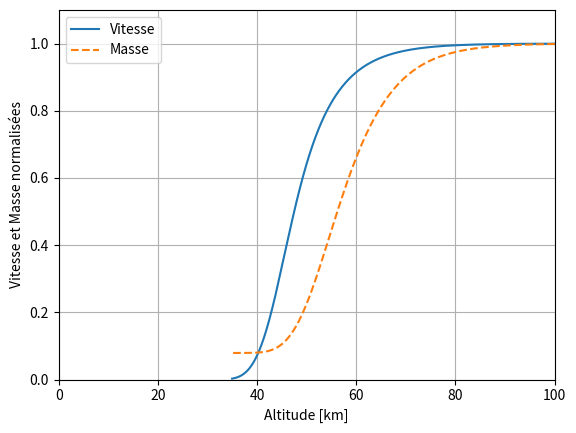

The script that saved this image:
# -*- coding: utf-8 -*-


import matplotlib.pyplot as plt
from matplotlib.widgets import Slider, Button, CheckButtons
import numpy as np





#|||||||||PARAMETRES|||||||||
#|||||||||PARAMETRES|||||||||
#|||||||||PARAMETRES|||||||||
#Paramètres principaux du système dynamique étudié
A=2/3600/0.01               #parametre A=cdF/rho/taille_caracteristique. cdF entre 1.2 et 2.5
Q=100*1000000              #Enthalpie massique de destruction, comprise entre 20 et 700 MJ/kg (majorité autour de 80-100 MJ/kg)
vitesse_depart = 13000     #vitesse initiale, entre 11 et 72 km/s
R=0.5*vitesse_depart*vitesse_depart/Q  #Ratio énergie cinetique initiale sur énergie nécessaire à la destruction du bolide

#paramètres secondaires
gamma=45*3.14159/180           #angle d'entrée dans l'atmosphère
mu=2/3                         #facteur de changement de forme
altitude_depart = 110000       #sommet de l'atmosphère

#paramètre de l'atmosphère
rho_0=1.29   #densité au niveau du sol
h0=7160      #hauteur d'échelle 
    # Rq : valeurs par défaut pour la Terre rho_0=1.29 et h0=7160

#Nombre de points et pas de temps
N=6000
Dt=0.01
#|||||||||PARAMETRES|||||||||
#|||||||||PARAMETRES|||||||||
#|||||||||PARAMETRES|||||||||






#|||||||||EQUATIONS|||||||||
#|||||||||EQUATIONS|||||||||
#|||||||||EQUATIONS|||||||||
def rho_atm(x):                     #densité de l'air en fonction de l'altitude
    return(rho_0*np.exp(-x/h0))     
def f1(x,y):                        #dh/dt
    return(-np.sin(gamma)*y)
def f2(x,y,A_,R_,v0):               #dv/dt
    return(-0.5*A*rho_atm(x)*y*y*np.exp(R*(1-(y/v0)*(y/v0))))
def masse(v,v0,R_,mu_):             #masse (normalisée) en fonction de la vitesse
    return(np.exp(-R_/(1-mu)*(1-(v/v0)*(v/v0))))
#|||||||||EQUATIONS|||||||||
#|||||||||EQUATIONS|||||||||
#|||||||||EQUATIONS|||||||||    




#|||||||||INTEGRATEUR RUNGE-KUTTA|||||||||
#|||||||||INTEGRATEUR RUNGE-KUTTA|||||||||
#|||||||||INTEGRATEUR RUNGE-KUTTA|||||||||
#Variables
x1=[0]*N
x2=[0]*N
x3=[0]*N
x1[0]=altitude_depart
x2[0]=vitesse_depart
x3[0]=1  
#integration 
for i in range(N-1):
    k11=f1(x1[i],x2[i])*Dt
    k21=f2(x1[i],x2[i],A,R,x2[0])*Dt
    k12=f1(x1[i]+k11/2,x2[i]+k21/2)*Dt
    k22=f2(x1[i]+k11/2,x2[i]+k21/2,A,R,x2[0])*Dt
    k13=f1(x1[i]+k12/2,x2[i]+k22/2)*Dt
    k23=f2(x1[i]+k12/2,x2[i]+k22/2,A,R,x2[0])*Dt
    k14=f1(x1[i]+k13,x2[i]+k23)*Dt
    k24=f2(x1[i]+k13,x2[i]+k23,A,R,x2[0])*Dt

    x1[i+1]=x1[i]+(k11+2*k12+2*k13+k14)/6
    x2[i+1]=x2[i]+(k21+2*k22+2*k23+k24)/6
    x3[i+1]=masse(x2[i+1],x2[0],R,mu)
#renormalisation
for i in range(N-1):
    x2[i+1]=x2[i+1]/x2[0]
    x1[i+1]=x1[i+1]/1000
x2[0]=1
x1[0]=altitude_depart/1000
plt.plot(x1,x2, label='Vitesse')
plt.plot(x1,x3, linestyle='dashed', label='Masse')                
#|||||||||INTEGRATEUR RUNGE-KUTTA|||||||||
#|||||||||INTEGRATEUR RUNGE-KUTTA|||||||||
#|||||||||INTEGRATEUR RUNGE-KUTTA|||||||||




#|||||||||AFFICHAGE|||||||||
#|||||||||AFFICHAGE|||||||||
#|||||||||AFFICHAGE|||||||||
plt.axis([0, 100,0,1.1])
plt.xlabel('Altitude [km]')
plt.ylabel('Vitesse et Masse normalisées')   
plt.legend()
plt.grid(True)
plt.show()
#|||||||||AFFICHAGE|||||||||
#|||||||||AFFICHAGE|||||||||
#|||||||||AFFICHAGE|||||||||